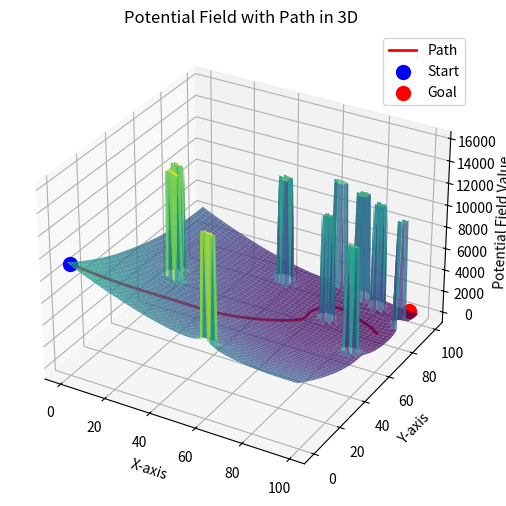

Write Python code to recreate this figure.
import numpy as np
import matplotlib.pyplot as plt

def rho(point_1, point_2):
    return np.linalg.norm(point_1 - point_2)

def goal_potential(point_1, point_2):
    distance = rho(point_1, point_2)
    return 0.5 * distance ** 2

def obstacle_potential(point_1, point_obstacle, obstacle_radius):
    n = 10000
    min_distance = 25
    distance = rho(point_1, point_obstacle)
    if distance <= obstacle_radius:
        potential = n
    elif distance <= min_distance:
        potential = n * 0.5 * ((1/distance) - (1/min_distance)) ** 1/2
    else:
        potential = 0

    return potential

def generate_world(grid_size, num_obstacles, random_seed):
    np.random.seed(random_seed)
    
    # Start somewhere at top left, end somewhere at bottom right
    start = np.array((np.random.randint(0, 10), np.random.randint(0, 10)))
    goal = np.array((np.random.randint(grid_size-10, grid_size), np.random.randint(grid_size-10, grid_size)))
    print(f"Goal: {goal}")

    # Randomly locate obstacles
    obstacles = []
    for _ in range(num_obstacles):
        obstacles.append(np.array((np.random.randint(0, grid_size), np.random.randint(0, grid_size))))

    return start, goal, obstacles

def calculate_overall_potential(grid_size, obstacles, obstacle_radius, goal):
    
    # Compute potential field
    potential = np.zeros((grid_size, grid_size))
    for i in range(grid_size):
        for j in range(grid_size):
            coord = np.array((i, j))
            potential[j, i] += goal_potential(coord, goal)
            for obstacle in obstacles:
                potential[j, i] += obstacle_potential(coord, obstacle, obstacle_radius)

    return potential

def calculate_grad(potential):
    
    dU_dy, dU_dx = np.gradient(potential)

    return dU_dx, dU_dy

def bilinear_interpolation(grid, x, y):
    """
    Perform bilinear interpolation for a given float coordinate (x, y) on a 2D integer grid.
    
    :param grid: 2D NumPy array representing the integer grid.
    :param x: Floating point x-coordinate.
    :param y: Floating point y-coordinate.
    :return: Interpolated value at (x, y).
    """
    h, w = grid.shape
        
    if np.floor(x) == x:
        x0 = int(x)
        x1 = min(x0 + 1, w - 1)
    else:
        x0, x1 = int(np.floor(x)), int(np.ceil(x))
    if np.floor(y) == y: 
        y0 = int(y)
        y1 = min(y0 + 1, h - 1)
    else:
        y0, y1 = int(np.floor(y)), int(np.ceil(y))
    
    # Ensure points are within bounds
    x0 = max(0, min(x0, w - 1))
    x1 = max(0, min(x1, w - 1))
    y0 = max(0, min(y0, h - 1))
    y1 = max(0, min(y1, h - 1))
    
    # Get values at the four surrounding grid points
    Q11 = grid[y0, x0]  # Top-left
    Q21 = grid[y0, x1]  # Top-right
    Q12 = grid[y1, x0]  # Bottom-left
    Q22 = grid[y1, x1]  # Bottom-right
    
    # Compute interpolation weights
    dx, dy = x - x0, y - y0
    
    # Interpolate in x direction
    R1 = (1 - dx) * Q11 + dx * Q21
    R2 = (1 - dx) * Q12 + dx * Q22
    
    # Interpolate in y direction
    P = (1 - dy) * R1 + dy * R2
    
    return P

def calculate_new_position(position, dU_dx, dU_dy, step_size, grid_size):
    position_x = position[0]
    position_y = position[1]    

    dU_dx_point = bilinear_interpolation(dU_dx, position_x, position_y)
    dU_dy_point = bilinear_interpolation(dU_dy, position_x, position_y)

    new_position = position.copy()
    new_position[0] = np.clip(new_position[0] + step_size * -dU_dx_point, 0, grid_size - 1)
    new_position[1] = np.clip(new_position[1] + step_size * -dU_dy_point, 0, grid_size - 1)

    return new_position

def check_if_stuck(path, position):
    
    last_pose = path[-1]
    if last_pose[0] == position[0] and last_pose[1] == position[1]:
        return True
    
    last_pose = path[-2]
    if last_pose[0] == position[0] and last_pose[1] == position[1]: 
        return True
    
    return False

def potential_field_planner(start, goal, dU_dx, dU_dy, step_size, grid_size):
    
    distance_to_goal = np.linalg.norm(start - goal)
    path = []
    position = np.array(start, dtype=float)
    path.append(position.copy())

    while distance_to_goal > 10:
        
        position = calculate_new_position(position, dU_dx, dU_dy, step_size, grid_size)
        distance_to_goal = np.linalg.norm(position - goal)

        stuck = False
        if len(path) >= 2:
            stuck = check_if_stuck(path, position)
        if stuck == True:
            print(f"Stuck at {position}!")
            break

        path.append(position.copy())

    if stuck == False:
        path.append(goal.copy())

    return path

def main(grid_size, num_obstacles, obstacle_radius, random_seed, step_size):

    x = np.arange(grid_size)
    y = np.arange(grid_size)
    X, Y = np.meshgrid(x, y)

    start, goal, obstacles = generate_world(grid_size, num_obstacles, random_seed)

    potential = calculate_overall_potential(grid_size, obstacles, obstacle_radius, goal)

    dU_dx, dU_dy = calculate_grad(potential)

    path = potential_field_planner(start, goal, dU_dx, dU_dy, step_size, grid_size)

    path_x, path_y = np.array(path)[:, 0], np.array(path)[:, 1]
    path_z = []
    for x, y in zip(path_x, path_y):
        z = bilinear_interpolation(potential, x, y)
        path_z.append(z)

    # Create 3D plot
    fig = plt.figure(figsize=(8, 6))
    ax = fig.add_subplot(111, projection='3d')

    # Plot the potential field surface
    ax.plot_surface(X, Y, potential, cmap="viridis", edgecolor="none", alpha=0.8)

    # Plot the path in 3D
    ax.plot3D(path_x, path_y, path_z, 'r', linewidth=2, label="Path")

    # Plot start and goal points
    ax.scatter(start[0], start[1], potential[start[1], start[0]], color="blue", s=100, label="Start")
    ax.scatter(goal[0], goal[1], potential[goal[1], goal[0]], color="red", s=100, label="Goal")

    # Labels and title
    ax.set_xlabel("X-axis")
    ax.set_ylabel("Y-axis")
    ax.set_zlabel("Potential Field Value")
    ax.set_title("Potential Field with Path in 3D")
    ax.legend()

    plt.show()

grid_size = 100
num_obstacles = 10
obstacle_radius = 3
random_seed = 300
step_size = 0.005

main(grid_size, num_obstacles, obstacle_radius, random_seed, step_size)